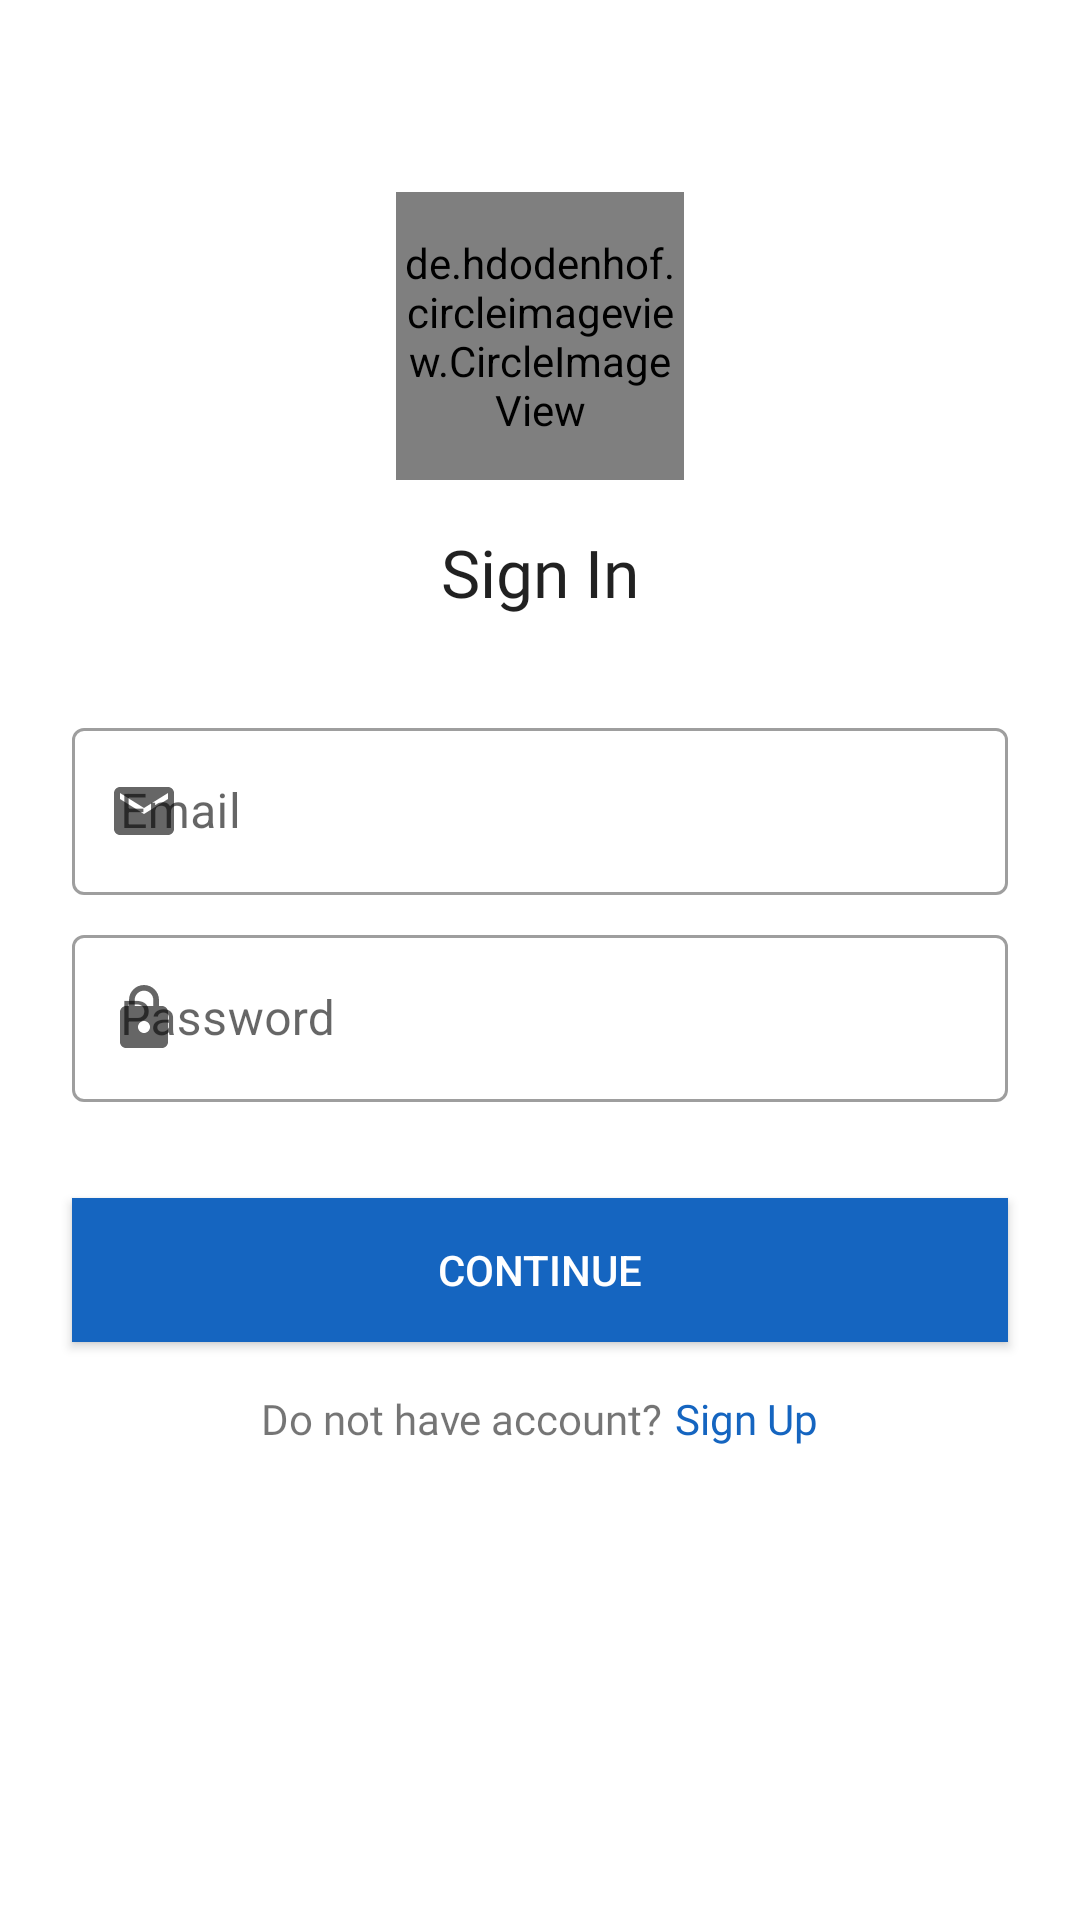

This screen was rendered from an Android layout file. Write that file and the resources it references.
<!-- AndroidManifest.xml: application theme Theme.ZirusUser -->
<!-- res/layout/activity_sign_in.xml -->
<?xml version="1.0" encoding="utf-8"?>
<androidx.constraintlayout.widget.ConstraintLayout xmlns:android="http://schemas.android.com/apk/res/android"
    xmlns:app="http://schemas.android.com/apk/res-auto"
    xmlns:tools="http://schemas.android.com/tools"
    android:layout_width="match_parent"
    android:layout_height="match_parent"
    tools:context=".activity.SignInActivity"
    android:id="@+id/root">

    <de.hdodenhof.circleimageview.CircleImageView
        android:id="@+id/circleImageView2"
        android:layout_width="96dp"
        android:layout_height="96dp"
        android:layout_marginStart="24dp"
        android:layout_marginLeft="24dp"
        android:layout_marginTop="64dp"
        android:layout_marginEnd="24dp"
        android:layout_marginRight="24dp"
        android:src="@drawable/favicon"
        app:layout_constraintEnd_toEndOf="parent"
        app:layout_constraintStart_toStartOf="parent"
        app:layout_constraintTop_toTopOf="parent" />

    <TextView
        android:id="@+id/textView"
        android:layout_width="match_parent"
        android:layout_height="wrap_content"
        android:layout_marginStart="32dp"
        android:layout_marginTop="16dp"
        android:layout_marginEnd="32dp"
        android:fontFamily="@font/quicksand_bold"
        android:gravity="center"
        android:text="@string/sign_in"
        android:textAlignment="center"
        android:textAppearance="@style/TextAppearance.AppCompat.Large"
        app:layout_constraintEnd_toEndOf="parent"
        app:layout_constraintStart_toStartOf="parent"
        app:layout_constraintTop_toBottomOf="@+id/circleImageView2" />

    <com.google.android.material.textfield.TextInputLayout
        android:id="@+id/textInputLayout"
        android:layout_width="match_parent"
        android:layout_height="wrap_content"
        style="@style/Widget.MaterialComponents.TextInputLayout.OutlinedBox"
        android:layout_marginStart="24dp"
        android:layout_marginLeft="24dp"
        android:layout_marginTop="32dp"
        android:layout_marginEnd="24dp"
        android:layout_marginRight="24dp"
        app:startIconDrawable="@drawable/ic_baseline_email"
        app:layout_constraintEnd_toEndOf="parent"
        app:layout_constraintStart_toStartOf="parent"
        app:layout_constraintTop_toBottomOf="@+id/textView">

        <com.google.android.material.textfield.TextInputEditText
            android:id="@+id/et_email"
            android:layout_width="match_parent"
            android:layout_height="wrap_content"
            android:hint="@string/et_email"
            android:inputType="textEmailAddress" />
    </com.google.android.material.textfield.TextInputLayout>

    <com.google.android.material.textfield.TextInputLayout
        android:id="@+id/textInputLayout2"
        android:layout_width="match_parent"
        android:layout_height="wrap_content"
        style="@style/Widget.MaterialComponents.TextInputLayout.OutlinedBox"
        android:layout_marginStart="24dp"
        android:layout_marginLeft="24dp"
        android:layout_marginTop="8dp"
        android:layout_marginEnd="24dp"
        android:layout_marginRight="24dp"
        app:startIconDrawable="@drawable/ic_baseline_lock"
        app:layout_constraintEnd_toEndOf="parent"
        app:layout_constraintStart_toStartOf="parent"
        app:layout_constraintTop_toBottomOf="@+id/textInputLayout">

        <com.google.android.material.textfield.TextInputEditText
            android:id="@+id/et_password"
            android:layout_width="match_parent"
            android:layout_height="wrap_content"
            android:hint="@string/et_password"
            android:inputType="textPassword" />
    </com.google.android.material.textfield.TextInputLayout>

    <Button
        android:id="@+id/btn_continue"
        android:layout_width="match_parent"
        android:layout_height="wrap_content"
        android:layout_marginStart="24dp"
        android:layout_marginLeft="24dp"
        android:layout_marginTop="32dp"
        android:layout_marginEnd="24dp"
        android:layout_marginRight="24dp"
        android:background="@color/primaryColor"
        android:textColor="@android:color/white"
        android:text="@string/btn_continue"
        app:layout_constraintEnd_toEndOf="parent"
        app:layout_constraintStart_toStartOf="parent"
        app:layout_constraintTop_toBottomOf="@+id/textInputLayout2" />

    <LinearLayout
        android:layout_width="match_parent"
        android:layout_height="wrap_content"
        android:layout_marginStart="24dp"
        android:layout_marginLeft="24dp"
        android:layout_marginTop="16dp"
        android:layout_marginEnd="24dp"
        android:layout_marginRight="24dp"
        android:gravity="center_horizontal"
        android:orientation="horizontal"
        app:layout_constraintEnd_toEndOf="parent"
        app:layout_constraintStart_toStartOf="parent"
        app:layout_constraintTop_toBottomOf="@+id/btn_continue">

        <TextView
            android:layout_width="wrap_content"
            android:layout_height="wrap_content"
            android:fontFamily="@font/quicksand"
            android:text="@string/do_not_have_account"
            android:textAppearance="@style/TextAppearance.AppCompat.Small" />

        <TextView
            android:id="@+id/tv_sign_up"
            android:layout_width="wrap_content"
            android:layout_height="wrap_content"
            android:layout_marginLeft="4dp"
            android:textColor="@color/primaryColor"
            android:fontFamily="@font/quicksand_bold"
            android:text="@string/sign_up"
            android:textAppearance="@style/TextAppearance.AppCompat.Small" />
    </LinearLayout>
</androidx.constraintlayout.widget.ConstraintLayout>
<!-- resources referenced by this layout -->
<resources>
  <color name="primaryColor">#1565c0</color>
  <!-- drawable favicon: png bitmap (drawable, 19771 bytes) -->
  <!-- drawable ic_baseline_email (drawable) -->
  <vector xmlns:android="http://schemas.android.com/apk/res/android"
      android:width="24dp"
      android:height="24dp"
      android:viewportWidth="24"
      android:viewportHeight="24"
      android:tint="@color/icon_dark_primary">
    <path
        android:fillColor="@android:color/white"
        android:pathData="M20,4L4,4c-1.1,0 -1.99,0.9 -1.99,2L2,18c0,1.1 0.9,2 2,2h16c1.1,0 2,-0.9 2,-2L22,6c0,-1.1 -0.9,-2 -2,-2zM20,8l-8,5 -8,-5L4,6l8,5 8,-5v2z"/>
  </vector>
  <!-- drawable ic_baseline_lock (drawable) -->
  <vector xmlns:android="http://schemas.android.com/apk/res/android"
      android:width="24dp"
      android:height="24dp"
      android:viewportWidth="24"
      android:viewportHeight="24"
      android:tint="@color/icon_dark_primary">
    <path
        android:fillColor="@android:color/white"
        android:pathData="M18,8h-1L17,6c0,-2.76 -2.24,-5 -5,-5S7,3.24 7,6v2L6,8c-1.1,0 -2,0.9 -2,2v10c0,1.1 0.9,2 2,2h12c1.1,0 2,-0.9 2,-2L20,10c0,-1.1 -0.9,-2 -2,-2zM12,17c-1.1,0 -2,-0.9 -2,-2s0.9,-2 2,-2 2,0.9 2,2 -0.9,2 -2,2zM15.1,8L8.9,8L8.9,6c0,-1.71 1.39,-3.1 3.1,-3.1 1.71,0 3.1,1.39 3.1,3.1v2z"/>
  </vector>
  <string name="btn_continue">Continue</string>
  <string name="do_not_have_account">Do not have account?</string>
  <string name="et_email">Email</string>
  <string name="et_password">Password</string>
  <string name="sign_in">Sign In</string>
  <string name="sign_up">Sign Up</string>
  <style name="Theme.ZirusUser" parent="Theme.MaterialComponents.DayNight.DarkActionBar">
          
          <item name="colorPrimary">@color/purple_500</item>
          <item name="colorPrimaryVariant">@color/purple_700</item>
          <item name="colorOnPrimary">@color/white</item>
          
          <item name="colorSecondary">@color/teal_200</item>
          <item name="colorSecondaryVariant">@color/teal_700</item>
          <item name="colorOnSecondary">@color/black</item>
          
          <item name="android:statusBarColor" tools:targetApi="l">?attr/colorPrimaryVariant</item>
          
      </style>
  <color name="icon_dark_primary">#212121</color>
  <color name="purple_500">#FF6200EE</color>
  <color name="purple_700">#FF3700B3</color>
  <color name="white">#FFFFFFFF</color>
  <color name="teal_200">#FF03DAC5</color>
  <color name="teal_700">#FF018786</color>
  <color name="black">#FF000000</color>
</resources>
